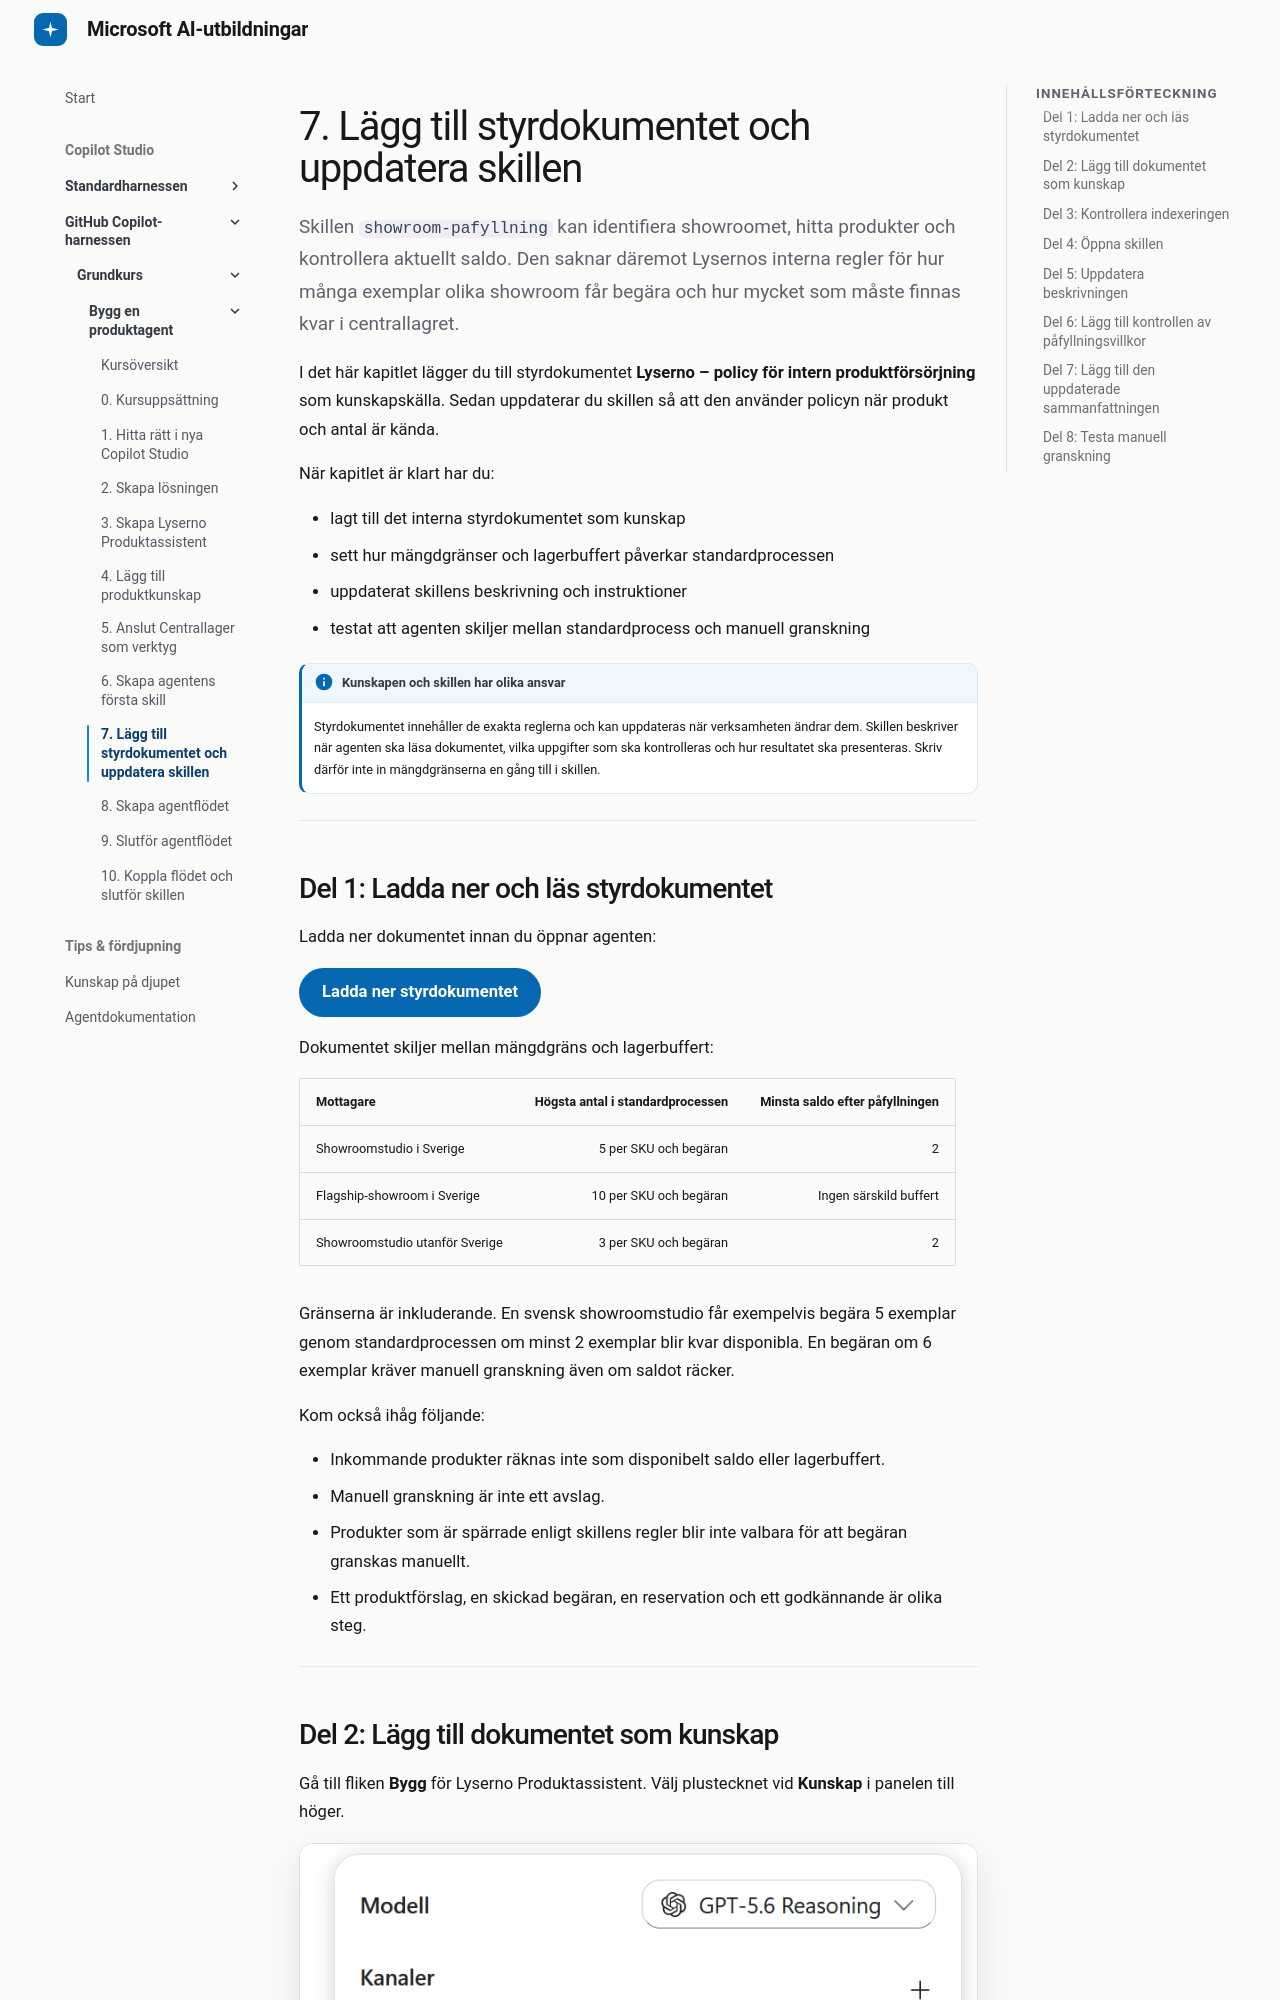

repository: tyto-official/copilot-studio-course · page: copilot-studio/nextgen/07-add-policy-and-update-skill/index.html · generator: mkdocs

# 7. Lägg till styrdokumentet och uppdatera skillen

Skillen `showroom-pafyllning` kan identifiera showroomet, hitta produkter och kontrollera aktuellt saldo. Den saknar däremot Lysernos interna regler för hur många exemplar olika showroom får begära och hur mycket som måste finnas kvar i centrallagret.

I det här kapitlet lägger du till styrdokumentet **Lyserno – policy för intern produktförsörjning** som kunskapskälla. Sedan uppdaterar du skillen så att den använder policyn när produkt och antal är kända.

När kapitlet är klart har du:

- lagt till det interna styrdokumentet som kunskap
- sett hur mängdgränser och lagerbuffert påverkar standardprocessen
- uppdaterat skillens beskrivning och instruktioner
- testat att agenten skiljer mellan standardprocess och manuell granskning

!!! info "Kunskapen och skillen har olika ansvar"
    Styrdokumentet innehåller de exakta reglerna och kan uppdateras när verksamheten ändrar dem. Skillen beskriver när agenten ska läsa dokumentet, vilka uppgifter som ska kontrolleras och hur resultatet ska presenteras. Skriv därför inte in mängdgränserna en gång till i skillen.

---
